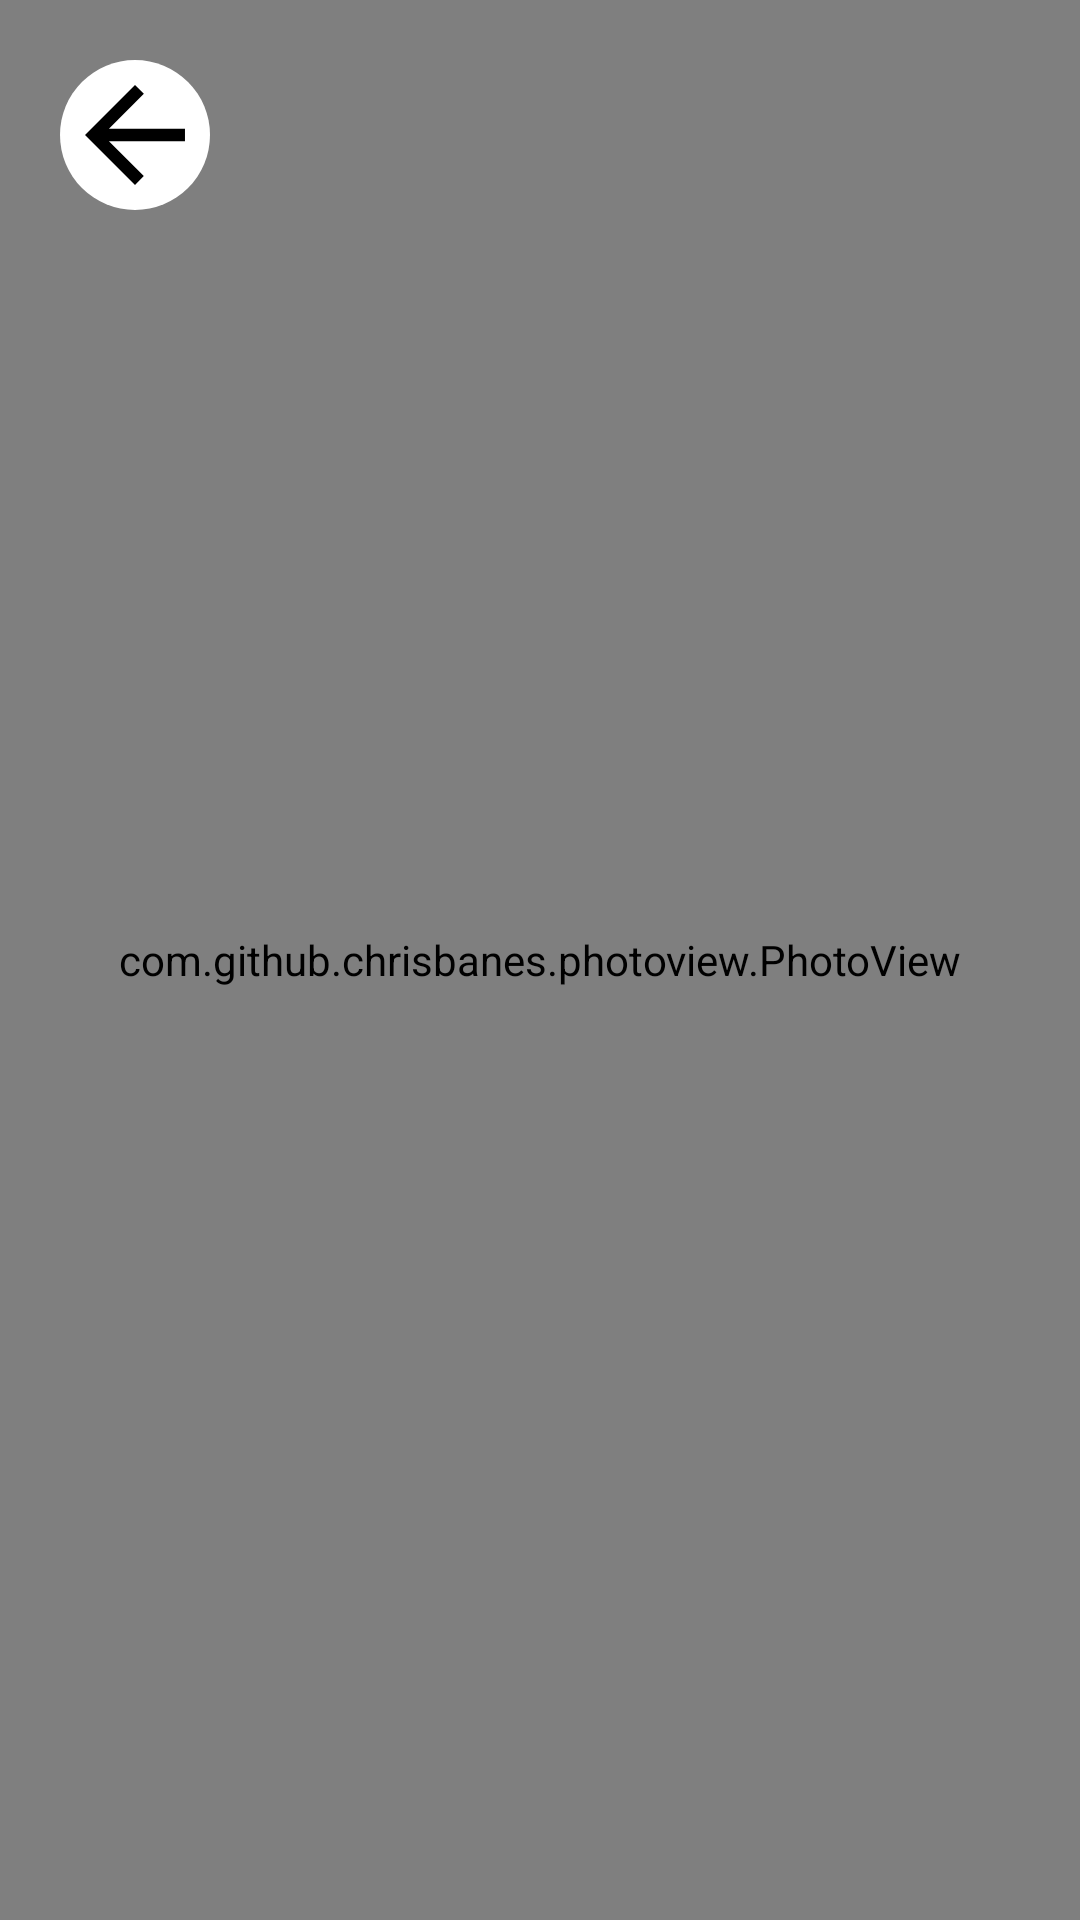

Here is an Android app screen rendered from its layout file. Give the layout XML and the strings, colors and styles it references.
<!-- AndroidManifest.xml: application theme AppTheme -->
<!-- res/layout/activity_show_img.xml -->
<?xml version="1.0" encoding="utf-8"?>
<androidx.constraintlayout.widget.ConstraintLayout
        xmlns:android="http://schemas.android.com/apk/res/android"
        xmlns:tools="http://schemas.android.com/tools"
        xmlns:app="http://schemas.android.com/apk/res-auto"
        android:layout_width="match_parent"
        android:layout_height="match_parent"
        tools:context=".ShowImgActivity">

       <com.github.chrisbanes.photoview.PhotoView

                  android:transitionName="share"
                  android:layout_width="match_parent"
                  android:id="@+id/img_bg"
                  android:layout_height="match_parent"

       />

       <ImageView
                  android:id="@+id/img_back"
                  android:layout_margin="20dp"
                  app:layout_constraintTop_toTopOf="parent"
                  app:layout_constraintLeft_toLeftOf="parent"
                  android:layout_width="50dp"
                  android:src="@drawable/ic_detail_back"
                  android:layout_height="50dp"/>

</androidx.constraintlayout.widget.ConstraintLayout>
<!-- resources referenced by this layout -->
<resources>
  <!-- drawable ic_detail_back (drawable) -->
  <?xml version="1.0" encoding="utf-8"?>
  <vector xmlns:android="http://schemas.android.com/apk/res/android"
      android:width="32dp"
      android:height="32dp"
      android:viewportWidth="32.0"
      android:viewportHeight="32.0">
  
      <path
              android:name="circle"
              android:fillColor="?attr/colorSurface"
              android:pathData="M16,16m-16,0a16,16 0,1 1,32 0a16,16 0,1 1,-32 0"/>
  
      <path
          android:name="arrow"
          android:fillColor="?attr/colorOnSurface"
          android:pathData="M20,14.66H10.44l7.45,-7.45L16,5.33l-10.66,10.66 10.66,10.66 1.88,-1.88L10.44,17.33H26.66v-2.66z"/>
  </vector>
  <style name="AppTheme" parent="BaseAppTheme" />
  <style name="BaseAppTheme" parent="Theme.MaterialComponents.Light.NoActionBar">
          
          <item name="colorPrimary">@color/colorPrimaryDark</item>
          <item name="colorPrimaryDark">@color/colorPrimaryDark</item>
          <item name="colorAccent">@color/colorAccent</item>
          <item name="android:colorBackground">@color/sunflower_white_bg</item>
  
      </style>
  <color name="colorPrimaryDark">#00574B</color>
  <color name="colorAccent">#D81B60</color>
  <color name="sunflower_white_bg">#f2f2f2</color>
</resources>
